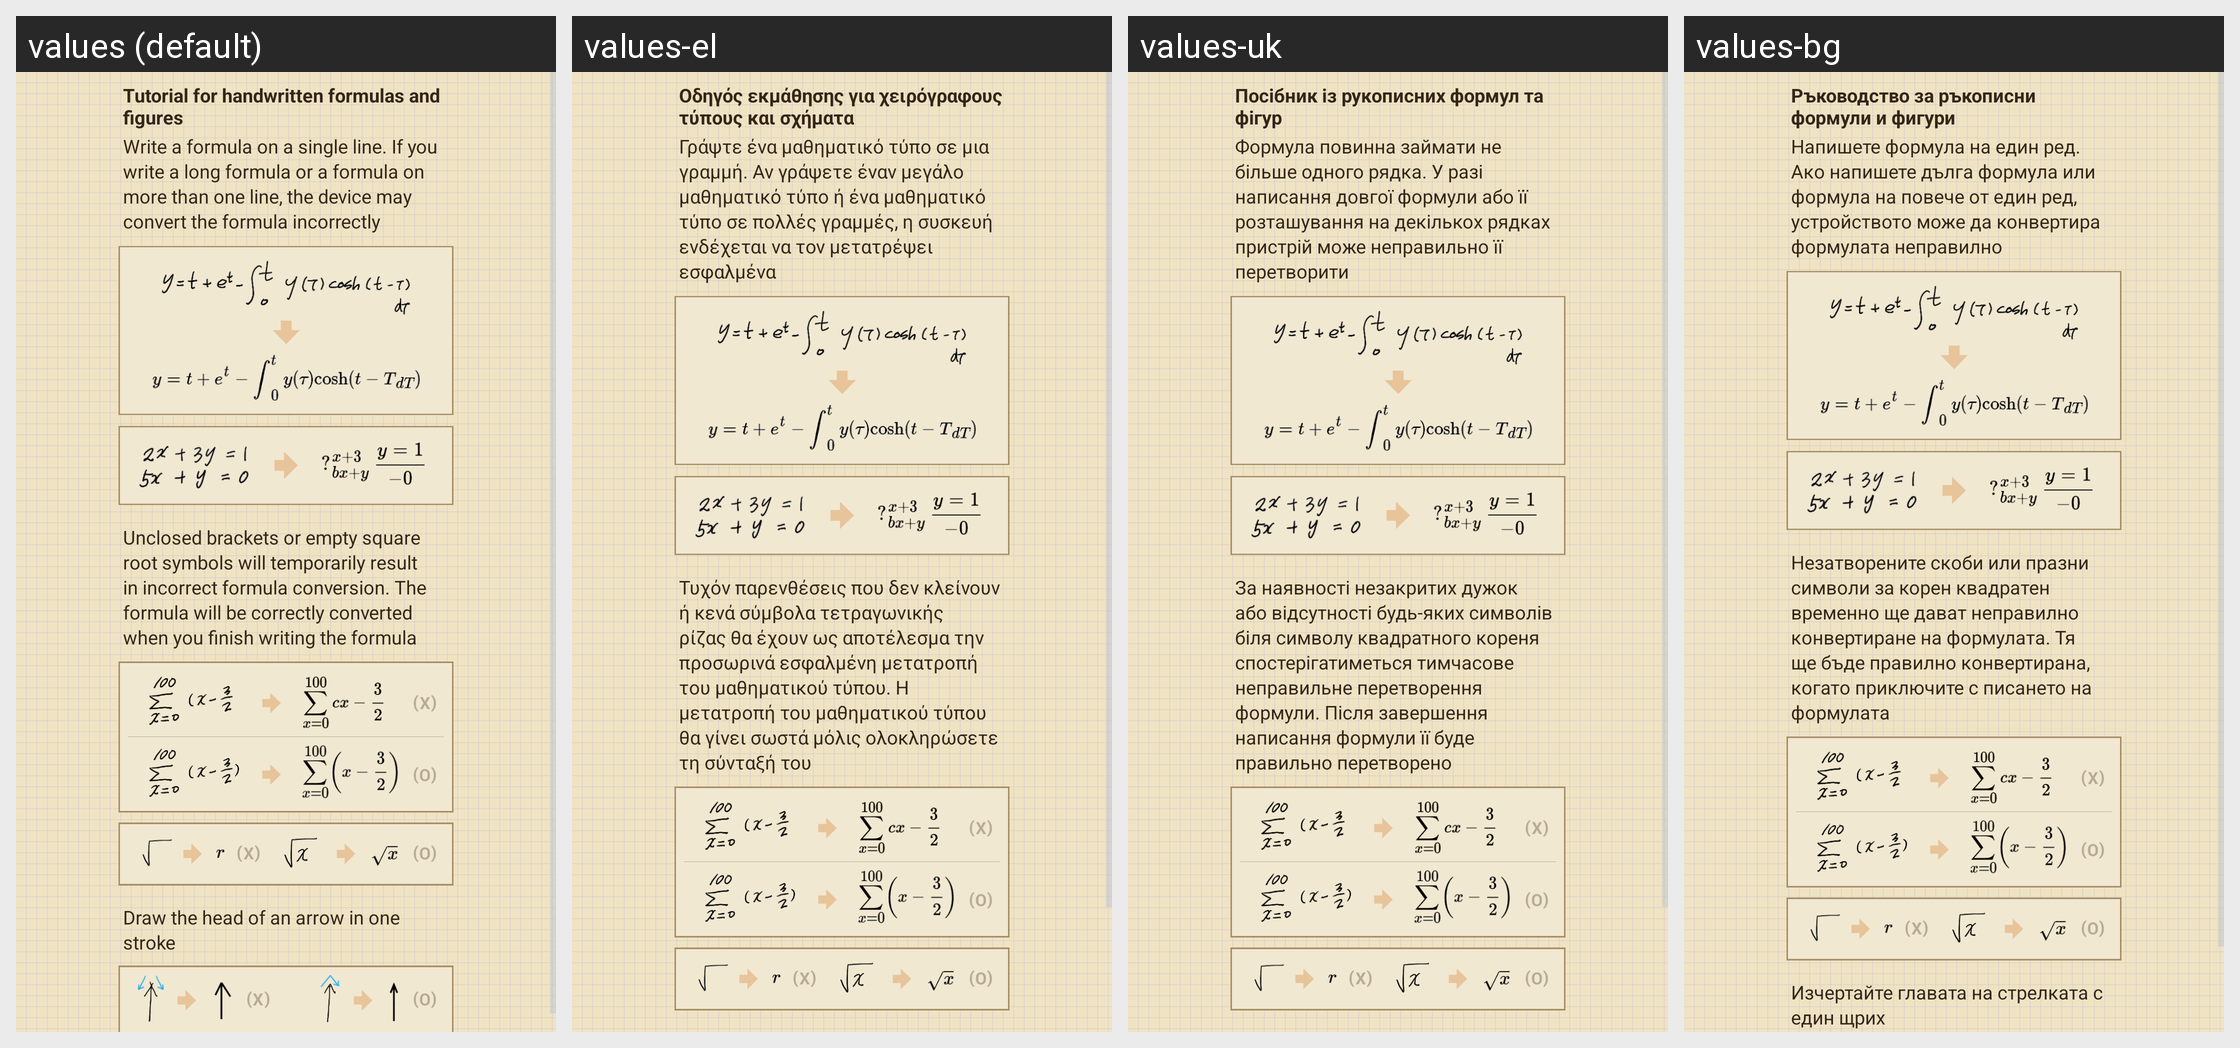

The same Android screen rendered under several of its app's locales, left to right. List the strings drawn on it with the default value and each locale's translation.
Android screen res/layout/tutorial_more.xml rendered under 4 locales, left to right: values (default), values-el, values-uk, values-bg. Device: Nexus 5 (rendered at 1080×1920; each locale shown at half size, 540×960, under a caption strip naming it); theme CustomTheme.
Other locales in the repository, not shown: values-ar, values-az, values-ca, values-cs, values-da, values-de, values-en-rGB, values-en-rPH, values-en-rUS, values-es, values-es-rES, values-es-rUS, values-et, values-eu, values-fa, values-fi, values-fr, values-fr-rCA, values-ga, values-gl, values-hr, values-hu, values-hy, values-in, values-is, values-it, values-iw, values-ja, values-ka, values-kk, values-ko, values-lt, values-lv, values-mk, values-ms, values-nb, values-nl, values-pl, values-pt, values-pt-rBR, values-pt-rPT, values-ro, values-ru, values-sk, values-sl, values-sq, values-sr, values-sv, values-th, values-tr, values-ur, values-uz, values-vi, values-zh-rCN, values-zh-rHK, values-zh-rSG, values-zh-rTW.
Strings drawn on this screen, with the default value and each locale's value (text and hints the layout hard-codes, and strings that could not be matched under every locale, appear in the picture but are not listed):

string_tutorial_more
  values: Tutorial for handwritten formulas and figures
  values-el: Οδηγός εκμάθησης για χειρόγραφους τύπους και σχήματα
  values-uk: Посібник із рукописних формул та фігур
  values-bg: Ръководство за ръкописни формули и фигури

string_tutorial_more_explanation1
  values: Write a formula on a single line. If you write a long formula or a formula on more than one line, the device may convert the formula incorrectly
  values-el: Γράψτε ένα μαθηματικό τύπο σε μια γραμμή. Αν γράψετε έναν μεγάλο μαθηματικό τύπο ή ένα μαθηματικό τύπο σε πολλές γραμμές, η συσκευή ενδέχεται να τον μετατρέψει εσφαλμένα
  values-uk: Формула повинна займати не більше одного рядка. У разі написання довгої формули або її розташування на декількох рядках пристрій може неправильно її перетворити
  values-bg: Напишете формула на един ред. Ако напишете дълга формула или формула на повече от един ред, устройството може да конвертира формулата неправилно

string_tutorial_more_explanation2
  values: Unclosed brackets or empty square root symbols will temporarily result in incorrect formula conversion. The formula will be correctly converted when you finish writing the formula
  values-el: Τυχόν παρενθέσεις που δεν κλείνουν ή κενά σύμβολα τετραγωνικής ρίζας θα έχουν ως αποτέλεσμα την προσωρινά εσφαλμένη μετατροπή του μαθηματικού τύπου. Η μετατροπή του μαθηματικού τύπου θα γίνει σωστά μόλις ολοκληρώσετε τη σύνταξή του
  values-uk: За наявності незакритих дужок або відсутності будь-яких символів біля символу квадратного кореня спостерігатиметься тимчасове неправильне перетворення формули. Після завершення написання формули її буде правильно перетворено
  values-bg: Незатворените скоби или празни символи за корен квадратен временно ще дават неправилно конвертиране на формулата. Тя ще бъде правилно конвертирана, когато приключите с писането на формулата
